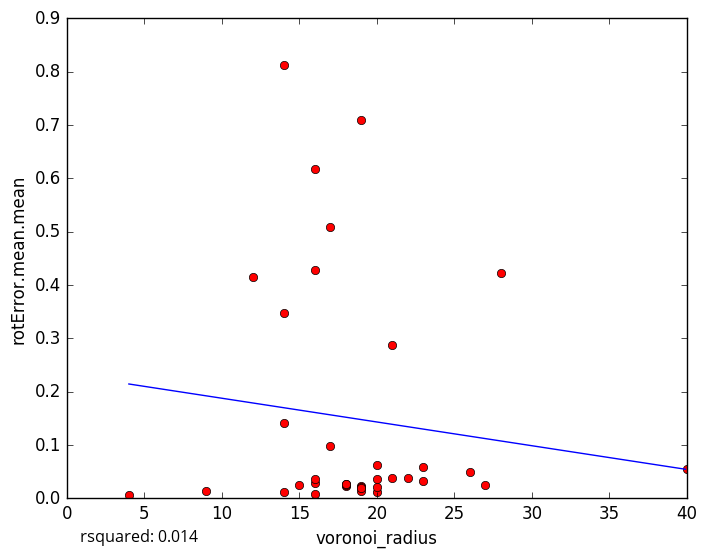

Data behind this chart, as committed beside it:
voronoi_radius, rotError.mean.mean
23, 0.03306
18, 0.02292
20, 0.0119
18, 0.02442
19, 0.02298
18, 0.02601
21, 0.03858
9, 0.01412
17, 0.5085
16, 0.4272
16, 0.02768
19, 0.02187
27, 0.02559
14, 0.01131
4, 0.005875
16, 0.008499
16, 0.03647
19, 0.01338
15, 0.02521
17, 0.09874
19, 0.01887
20, 0.02171
20, 0.03567
19, 0.7101
16, 0.6179
14, 0.3472
22, 0.03777
40, 0.05426
21, 0.2879
26, 0.04882
14, 0.8117
20, 0.06198
28, 0.4221
12, 0.4153
14, 0.1403
23, 0.05855
18, 0.02715
5-Fold RMSE:, 0.1674, 0.2455, 0.1492, 0.2664, 0.2664
Average 5-Fold RMSE:, 0.22
5-Fold rsquared:, -0.0323, -0.3817, -0.1751, -0.03774, -0.03774
Average 5-Fold rsquared:, -0.1174
